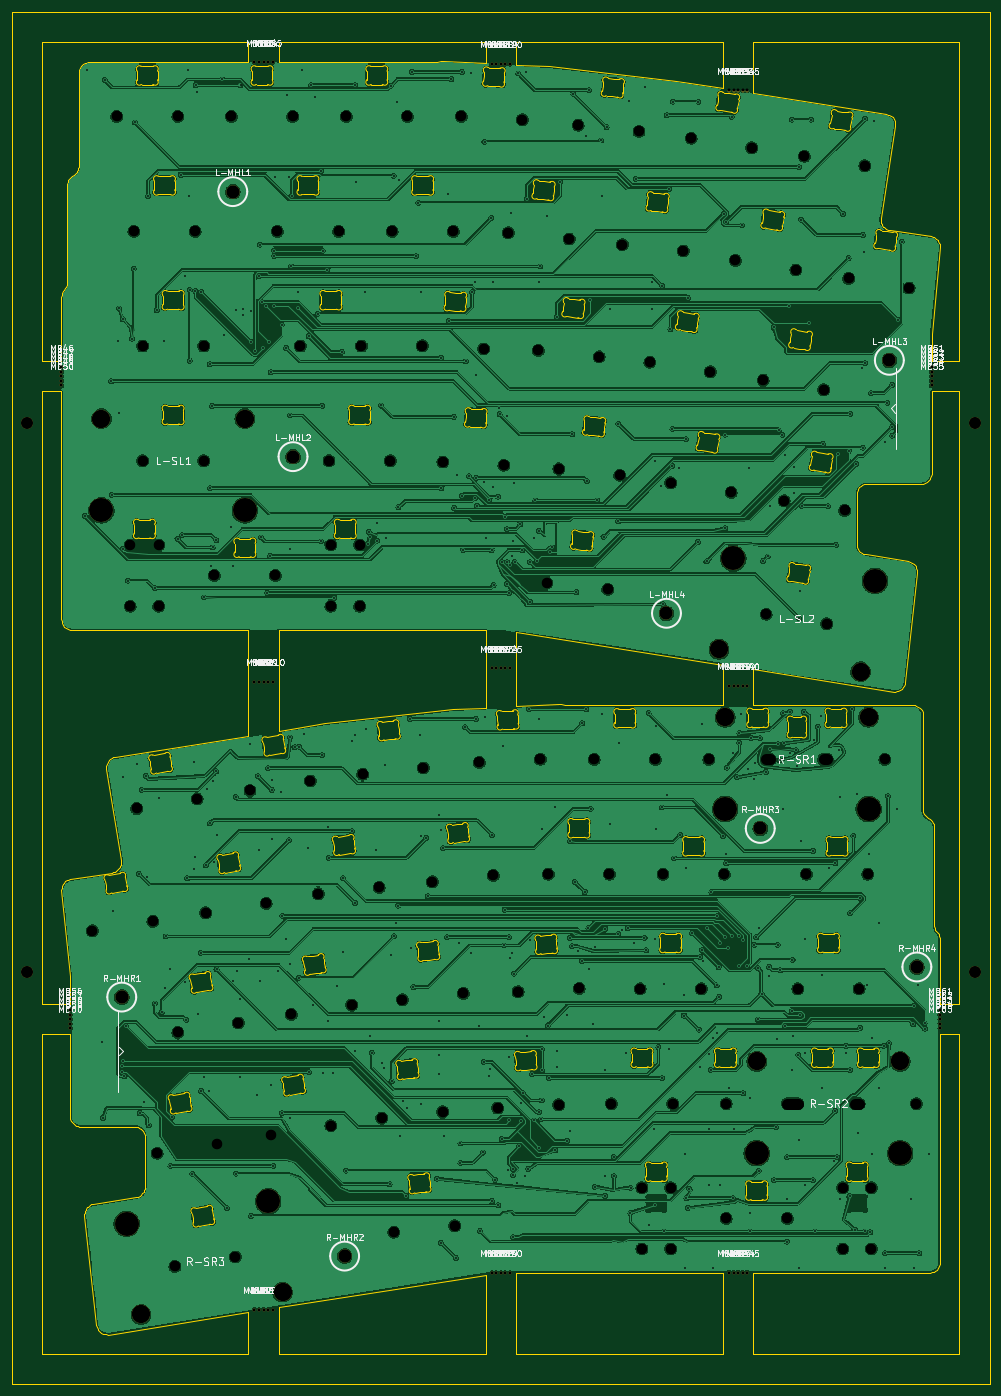
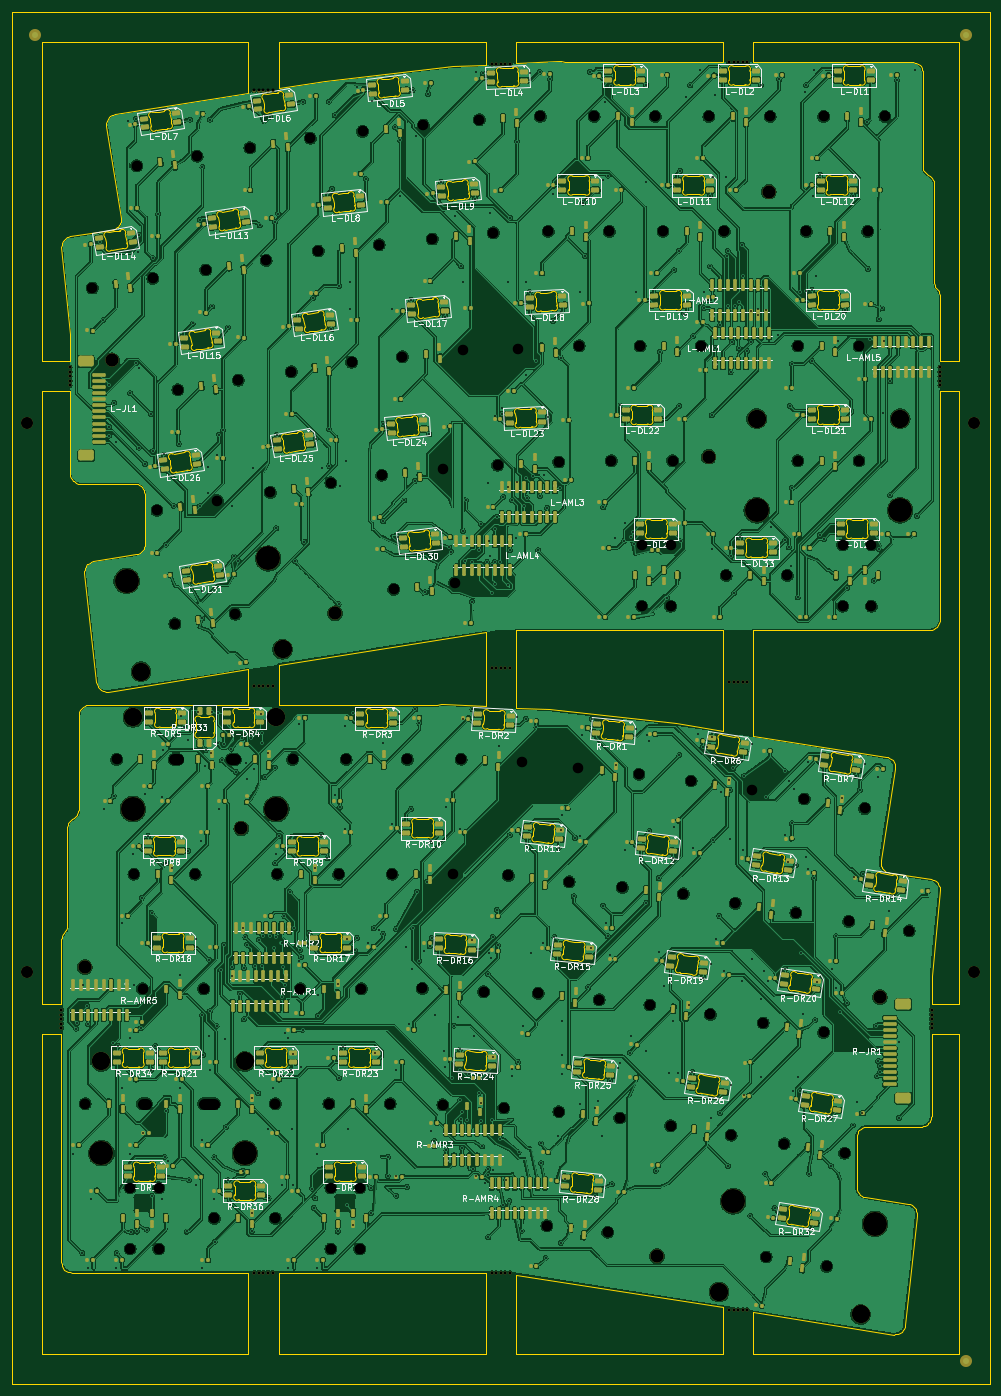
Circuit board: 9 layer files. Board 162.3 x 227.8 mm.
- bottom_copper: Symm60HE-Panel-B_Cu.gbl (1680994 bytes)
- bottom_mask: Symm60HE-Panel-B_Mask.gbs (53110 bytes)
- bottom_silk: Symm60HE-Panel-B_Silkscreen.gbo (252423 bytes)
- outline: Symm60HE-Panel-Edge_Cuts.gm1 (104748 bytes)
- top_copper: Symm60HE-Panel-F_Cu.gtl (976342 bytes)
- top_mask: Symm60HE-Panel-F_Mask.gts (4637 bytes)
- top_silk: Symm60HE-Panel-F_Silkscreen.gto (170598 bytes)
- drill: Symm60HE-Panel-NPTH.drl (4556 bytes)
- drill: Symm60HE-Panel-PTH.drl (11029 bytes)

=== bottom_copper: Symm60HE-Panel-B_Cu.gbl (1680994 bytes, source omitted) ===
=== bottom_mask: Symm60HE-Panel-B_Mask.gbs (53110 bytes, source omitted) ===
=== bottom_silk: Symm60HE-Panel-B_Silkscreen.gbo (252423 bytes, source omitted) ===
=== outline: Symm60HE-Panel-Edge_Cuts.gm1 (104748 bytes, source omitted) ===
=== top_copper: Symm60HE-Panel-F_Cu.gtl (976342 bytes, source omitted) ===
=== top_mask: Symm60HE-Panel-F_Mask.gts ===
%TF.GenerationSoftware,KiCad,Pcbnew,10.0.5*%
%TF.CreationDate,2026-09-21T10:22:00-04:00*%
%TF.ProjectId,Symm60HE-Panel,53796d6d-3630-4484-952d-50616e656c2e,rev?*%
%TF.SameCoordinates,Original*%
%TF.FileFunction,Soldermask,Top*%
%TF.FilePolarity,Negative*%
%FSLAX46Y46*%
G04 Gerber Fmt 4.6, Leading zero omitted, Abs format (unit mm)*
G04 Created by KiCad (PCBNEW 10.0.5) date 2026-09-21 10:22:00*
%MOMM*%
%LPD*%
G01*
G04 APERTURE LIST*
%ADD10C,3.048000*%
%ADD11C,3.987800*%
%ADD12C,2.200000*%
%ADD13C,0.500000*%
%ADD14C,2.000000*%
G04 APERTURE END LIST*
D10*
%TO.C,L-SL2*%
X132228970Y-101686551D03*
D11*
X134613031Y-86634181D03*
D10*
X108709641Y-97961455D03*
D11*
X111093702Y-82909085D03*
%TD*%
D10*
%TO.C,L-SL1*%
X6190750Y-59690000D03*
D11*
X6190750Y-74930000D03*
D10*
X30003250Y-59690000D03*
D11*
X30003250Y-74930000D03*
%TD*%
D12*
%TO.C,L-MHL4*%
X100000000Y-92000000D03*
%TD*%
%TO.C,L-MHL3*%
X137000000Y-50000000D03*
%TD*%
%TO.C,L-MHL1*%
X28000000Y-22000000D03*
%TD*%
%TO.C,L-MHL2*%
X38000000Y-66000000D03*
%TD*%
%TO.C,R-MHR3*%
X115567400Y-127716400D03*
%TD*%
D10*
%TO.C,R-SR3*%
X36275636Y-204677918D03*
D11*
X33891575Y-189625548D03*
D10*
X12756307Y-208403014D03*
D11*
X10372246Y-193350644D03*
%TD*%
D12*
%TO.C,R-MHR4*%
X141567400Y-150716400D03*
%TD*%
%TO.C,R-MHR2*%
X46567400Y-198716400D03*
%TD*%
D10*
%TO.C,R-SR2*%
X114982150Y-166406400D03*
D11*
X114982150Y-181646400D03*
D10*
X138794650Y-166406400D03*
D11*
X138794650Y-181646400D03*
%TD*%
D12*
%TO.C,R-MHR1*%
X9567400Y-155716400D03*
%TD*%
D10*
%TO.C,R-SR1*%
X109744150Y-109256400D03*
D11*
X109744150Y-124496400D03*
D10*
X133556650Y-109256400D03*
D11*
X133556650Y-124496400D03*
%TD*%
D13*
%TO.C,MB1*%
X31602020Y-500000D03*
%TD*%
%TO.C,MB2*%
X32352020Y-500000D03*
%TD*%
%TO.C,MB3*%
X33102020Y-500000D03*
%TD*%
%TO.C,MB4*%
X33852020Y-500000D03*
%TD*%
%TO.C,MB5*%
X34602020Y-500000D03*
%TD*%
%TO.C,MB6*%
X31602020Y-103342940D03*
%TD*%
%TO.C,MB7*%
X32352020Y-103342940D03*
%TD*%
%TO.C,MB8*%
X33102020Y-103342940D03*
%TD*%
%TO.C,MB9*%
X33852020Y-103342940D03*
%TD*%
%TO.C,MB10*%
X34602020Y-103342940D03*
%TD*%
%TO.C,MB11*%
X31602020Y-207641970D03*
%TD*%
%TO.C,MB12*%
X32352020Y-207641970D03*
%TD*%
%TO.C,MB13*%
X33102020Y-207641970D03*
%TD*%
%TO.C,MB14*%
X33852020Y-207641970D03*
%TD*%
%TO.C,MB15*%
X34602020Y-207641970D03*
%TD*%
%TO.C,MB16*%
X70992700Y-809140D03*
%TD*%
%TO.C,MB17*%
X71742700Y-809140D03*
%TD*%
%TO.C,MB18*%
X72492700Y-809140D03*
%TD*%
%TO.C,MB19*%
X73242700Y-809140D03*
%TD*%
%TO.C,MB20*%
X73992700Y-809140D03*
%TD*%
%TO.C,MB21*%
X70992700Y-101142440D03*
%TD*%
%TO.C,MB22*%
X71742700Y-101142440D03*
%TD*%
%TO.C,MB23*%
X72492700Y-101142440D03*
%TD*%
%TO.C,MB24*%
X73242700Y-101142440D03*
%TD*%
%TO.C,MB25*%
X73992700Y-101142440D03*
%TD*%
%TO.C,MB26*%
X70992700Y-201475740D03*
%TD*%
%TO.C,MB27*%
X71742700Y-201475740D03*
%TD*%
%TO.C,MB28*%
X72492700Y-201475740D03*
%TD*%
%TO.C,MB29*%
X73242700Y-201475740D03*
%TD*%
%TO.C,MB30*%
X73992700Y-201475740D03*
%TD*%
%TO.C,MB31*%
X110383380Y-5215300D03*
%TD*%
%TO.C,MB32*%
X111133380Y-5215300D03*
%TD*%
%TO.C,MB33*%
X111883380Y-5215300D03*
%TD*%
%TO.C,MB34*%
X112633380Y-5215300D03*
%TD*%
%TO.C,MB35*%
X113383380Y-5215300D03*
%TD*%
%TO.C,MB36*%
X110383380Y-104070990D03*
%TD*%
%TO.C,MB37*%
X111133380Y-104070990D03*
%TD*%
%TO.C,MB38*%
X111883380Y-104070990D03*
%TD*%
%TO.C,MB39*%
X112633380Y-104070990D03*
%TD*%
%TO.C,MB40*%
X113383380Y-104070990D03*
%TD*%
%TO.C,MB41*%
X110383380Y-201470570D03*
%TD*%
%TO.C,MB42*%
X111133380Y-201470570D03*
%TD*%
%TO.C,MB43*%
X111883380Y-201470570D03*
%TD*%
%TO.C,MB44*%
X112633380Y-201470570D03*
%TD*%
%TO.C,MB45*%
X113383380Y-201470570D03*
%TD*%
%TO.C,MB46*%
X-452850Y-51162500D03*
%TD*%
%TO.C,MB47*%
X-452850Y-51912500D03*
%TD*%
%TO.C,MB48*%
X-452850Y-52662500D03*
%TD*%
%TO.C,MB49*%
X-452850Y-53412500D03*
%TD*%
%TO.C,MB50*%
X-452850Y-54162500D03*
%TD*%
%TO.C,MB51*%
X144009760Y-51162500D03*
%TD*%
%TO.C,MB52*%
X144009760Y-51912500D03*
%TD*%
%TO.C,MB53*%
X144009760Y-52662500D03*
%TD*%
%TO.C,MB54*%
X144009760Y-53412500D03*
%TD*%
%TO.C,MB55*%
X144009760Y-54162500D03*
%TD*%
%TO.C,MB56*%
X975640Y-157878900D03*
%TD*%
%TO.C,MB57*%
X975640Y-158628900D03*
%TD*%
%TO.C,MB58*%
X975640Y-159378900D03*
%TD*%
%TO.C,MB59*%
X975640Y-160128900D03*
%TD*%
%TO.C,MB60*%
X975640Y-160878900D03*
%TD*%
%TO.C,MB61*%
X145438250Y-157878900D03*
%TD*%
%TO.C,MB62*%
X145438250Y-158628900D03*
%TD*%
%TO.C,MB63*%
X145438250Y-159378900D03*
%TD*%
%TO.C,MB64*%
X145438250Y-160128900D03*
%TD*%
%TO.C,MB65*%
X145438250Y-160878900D03*
%TD*%
D14*
%TO.C,TH1*%
X-6153000Y-60454140D03*
%TD*%
%TO.C,TH2*%
X151138400Y-60454140D03*
%TD*%
%TO.C,TH3*%
X-6153000Y-151587260D03*
%TD*%
%TO.C,TH4*%
X151138400Y-151587260D03*
%TD*%
M02*

=== top_silk: Symm60HE-Panel-F_Silkscreen.gto (170598 bytes, source omitted) ===
=== drill: Symm60HE-Panel-NPTH.drl ===
M48
; DRILL file KiCad 10.0.5 date 2026-09-21T10:22:00
; FORMAT={-:-/ absolute / metric / decimal}
; #@! TF.CreationDate,2026-09-21T10:22:00-04:00
; #@! TF.GenerationSoftware,Kicad,Pcbnew,10.0.5
; #@! TF.FileFunction,NonPlated,1,2,NPTH
FMAT,2
METRIC
; #@! TA.AperFunction,NonPlated,NPTH,ComponentDrill
T1C0.500
; #@! TA.AperFunction,NonPlated,NPTH,ComponentDrill
T2C1.750
; #@! TA.AperFunction,NonPlated,NPTH,ComponentDrill
T3C2.000
; #@! TA.AperFunction,NonPlated,NPTH,ComponentDrill
T4C2.200
; #@! TA.AperFunction,NonPlated,NPTH,ComponentDrill
T5C3.048
; #@! TA.AperFunction,NonPlated,NPTH,ComponentDrill
T6C3.988
%
G90
G05
T1
X-0.453Y-51.162
X-0.453Y-51.912
X-0.453Y-52.662
X-0.453Y-53.412
X-0.453Y-54.162
X0.976Y-157.879
X0.976Y-158.629
X0.976Y-159.379
X0.976Y-160.129
X0.976Y-160.879
X31.602Y-0.5
X31.602Y-103.343
X31.602Y-207.642
X32.352Y-0.5
X32.352Y-103.343
X32.352Y-207.642
X33.102Y-0.5
X33.102Y-103.343
X33.102Y-207.642
X33.852Y-0.5
X33.852Y-103.343
X33.852Y-207.642
X34.602Y-0.5
X34.602Y-103.343
X34.602Y-207.642
X70.993Y-0.809
X70.993Y-101.142
X70.993Y-201.476
X71.743Y-0.809
X71.743Y-101.142
X71.743Y-201.476
X72.493Y-0.809
X72.493Y-101.142
X72.493Y-201.476
X73.243Y-0.809
X73.243Y-101.142
X73.243Y-201.476
X73.993Y-0.809
X73.993Y-101.142
X73.993Y-201.476
X110.383Y-5.215
X110.383Y-104.071
X110.383Y-201.471
X111.133Y-5.215
X111.133Y-104.071
X111.133Y-201.471
X111.883Y-5.215
X111.883Y-104.071
X111.883Y-201.471
X112.633Y-5.215
X112.633Y-104.071
X112.633Y-201.471
X113.383Y-5.215
X113.383Y-104.071
X113.383Y-201.471
X144.01Y-51.162
X144.01Y-51.912
X144.01Y-52.662
X144.01Y-53.412
X144.01Y-54.162
X145.438Y-157.879
X145.438Y-158.629
X145.438Y-159.379
X145.438Y-160.129
X145.438Y-160.879
T2
X4.7Y-144.712
X8.73Y-9.525
X10.953Y-80.645
X10.953Y-90.805
X11.588Y-28.575
X12.056Y-124.412
X13.017Y-47.625
X13.017Y-66.675
X14.735Y-143.122
X15.425Y-181.622
X15.715Y-80.645
X15.715Y-90.805
X18.406Y-200.436
X18.89Y-9.525
X18.899Y-161.586
X21.748Y-28.575
X22.091Y-122.823
X23.177Y-47.625
X23.177Y-66.675
X23.509Y-141.724
X24.923Y-85.725
X25.46Y-180.033
X27.78Y-9.525
X28.441Y-198.847
X28.934Y-159.997
X30.86Y-121.421
X33.544Y-140.135
X34.264Y-178.637
X35.083Y-85.725
X35.4Y-28.575
X37.702Y-158.609
X37.94Y-9.525
X39.211Y-47.625
X40.895Y-119.831
X42.193Y-138.564
X43.973Y-66.675
X44.291Y-80.645
X44.291Y-90.805
X44.298Y-177.048
X45.56Y-28.575
X46.83Y-9.525
X47.737Y-157.02
X49.053Y-80.645
X49.053Y-90.805
X49.371Y-47.625
X49.544Y-118.725
X52.297Y-137.502
X52.735Y-175.785
X54.133Y-66.675
X54.451Y-28.576
X54.726Y-194.73
X56.174Y-156.142
X56.99Y-9.525
X59.481Y-47.57
X59.648Y-117.663
X61.136Y-136.579
X62.839Y-174.723
X62.876Y-66.883
X64.611Y-28.576
X64.831Y-193.668
X65.922Y-9.502
X66.278Y-155.08
X68.919Y-116.75
X69.627Y-48.102
X71.24Y-135.517
X71.964Y-174.132
X73.022Y-67.414
X73.746Y-28.801
X75.357Y-154.82
X76.068Y-10.034
X78.707Y-48.364
X79.065Y-116.219
X80.155Y-86.952
X80.375Y-135.291
X82.11Y-173.601
X82.146Y-68.006
X83.85Y-29.863
X85.337Y-10.947
X85.503Y-154.288
X87.995Y-116.241
X88.811Y-49.426
X90.259Y-88.014
X90.535Y-135.291
X90.852Y-173.391
X92.251Y-69.068
X92.688Y-30.784
X95.442Y-12.009
X95.614Y-154.341
X95.932Y-187.361
X95.932Y-197.521
X97.249Y-50.302
X98.155Y-116.241
X99.425Y-135.291
X100.687Y-70.333
X100.694Y-187.361
X100.694Y-197.521
X101.012Y-173.391
X102.792Y-31.846
X104.091Y-13.114
X105.774Y-154.341
X107.045Y-116.241
X107.284Y-51.891
X109.585Y-135.291
X109.902Y-173.391
X109.902Y-192.441
X110.722Y-71.922
X111.44Y-33.417
X114.126Y-14.703
X116.053Y-53.281
X116.545Y-92.13
X119.527Y-73.316
X120.062Y-192.441
X121.474Y-35.007
X121.808Y-154.341
X122.894Y-16.107
X123.237Y-135.291
X126.088Y-54.87
X126.579Y-93.72
X129.27Y-187.361
X129.27Y-197.521
X129.561Y-74.906
X130.252Y-36.407
X131.968Y-154.341
X132.929Y-17.696
X133.397Y-135.291
X134.032Y-187.361
X134.032Y-197.521
X136.255Y-116.241
X140.287Y-37.996
X141.493Y-173.391
T3
X-6.153Y-60.454
X-6.153Y-151.587
X151.138Y-60.454
X151.138Y-151.587
T4
X9.567Y-155.716
X28.0Y-22.0
X38.0Y-66.0
X46.567Y-198.716
X100.0Y-92.0
X115.567Y-127.716
X137.0Y-50.0
X141.567Y-150.716
T5
X6.191Y-59.69
X12.756Y-208.403
X30.003Y-59.69
X36.276Y-204.678
X108.71Y-97.961
X109.744Y-109.256
X114.982Y-166.406
X132.229Y-101.687
X133.557Y-109.256
X138.795Y-166.406
T6
X6.191Y-74.93
X10.372Y-193.351
X30.003Y-74.93
X33.892Y-189.626
X109.744Y-124.496
X111.094Y-82.909
X114.982Y-181.646
X133.557Y-124.496
X134.613Y-86.634
X138.795Y-181.646
T2
X116.57Y-116.241G85X117.205Y-116.241
G05
X120.062Y-173.391G85X121.808Y-173.391
G05
X126.095Y-116.241G85X126.73Y-116.241
G05
X131.333Y-173.391G85X131.968Y-173.391
G05
M30

=== drill: Symm60HE-Panel-PTH.drl (11029 bytes, source omitted) ===
